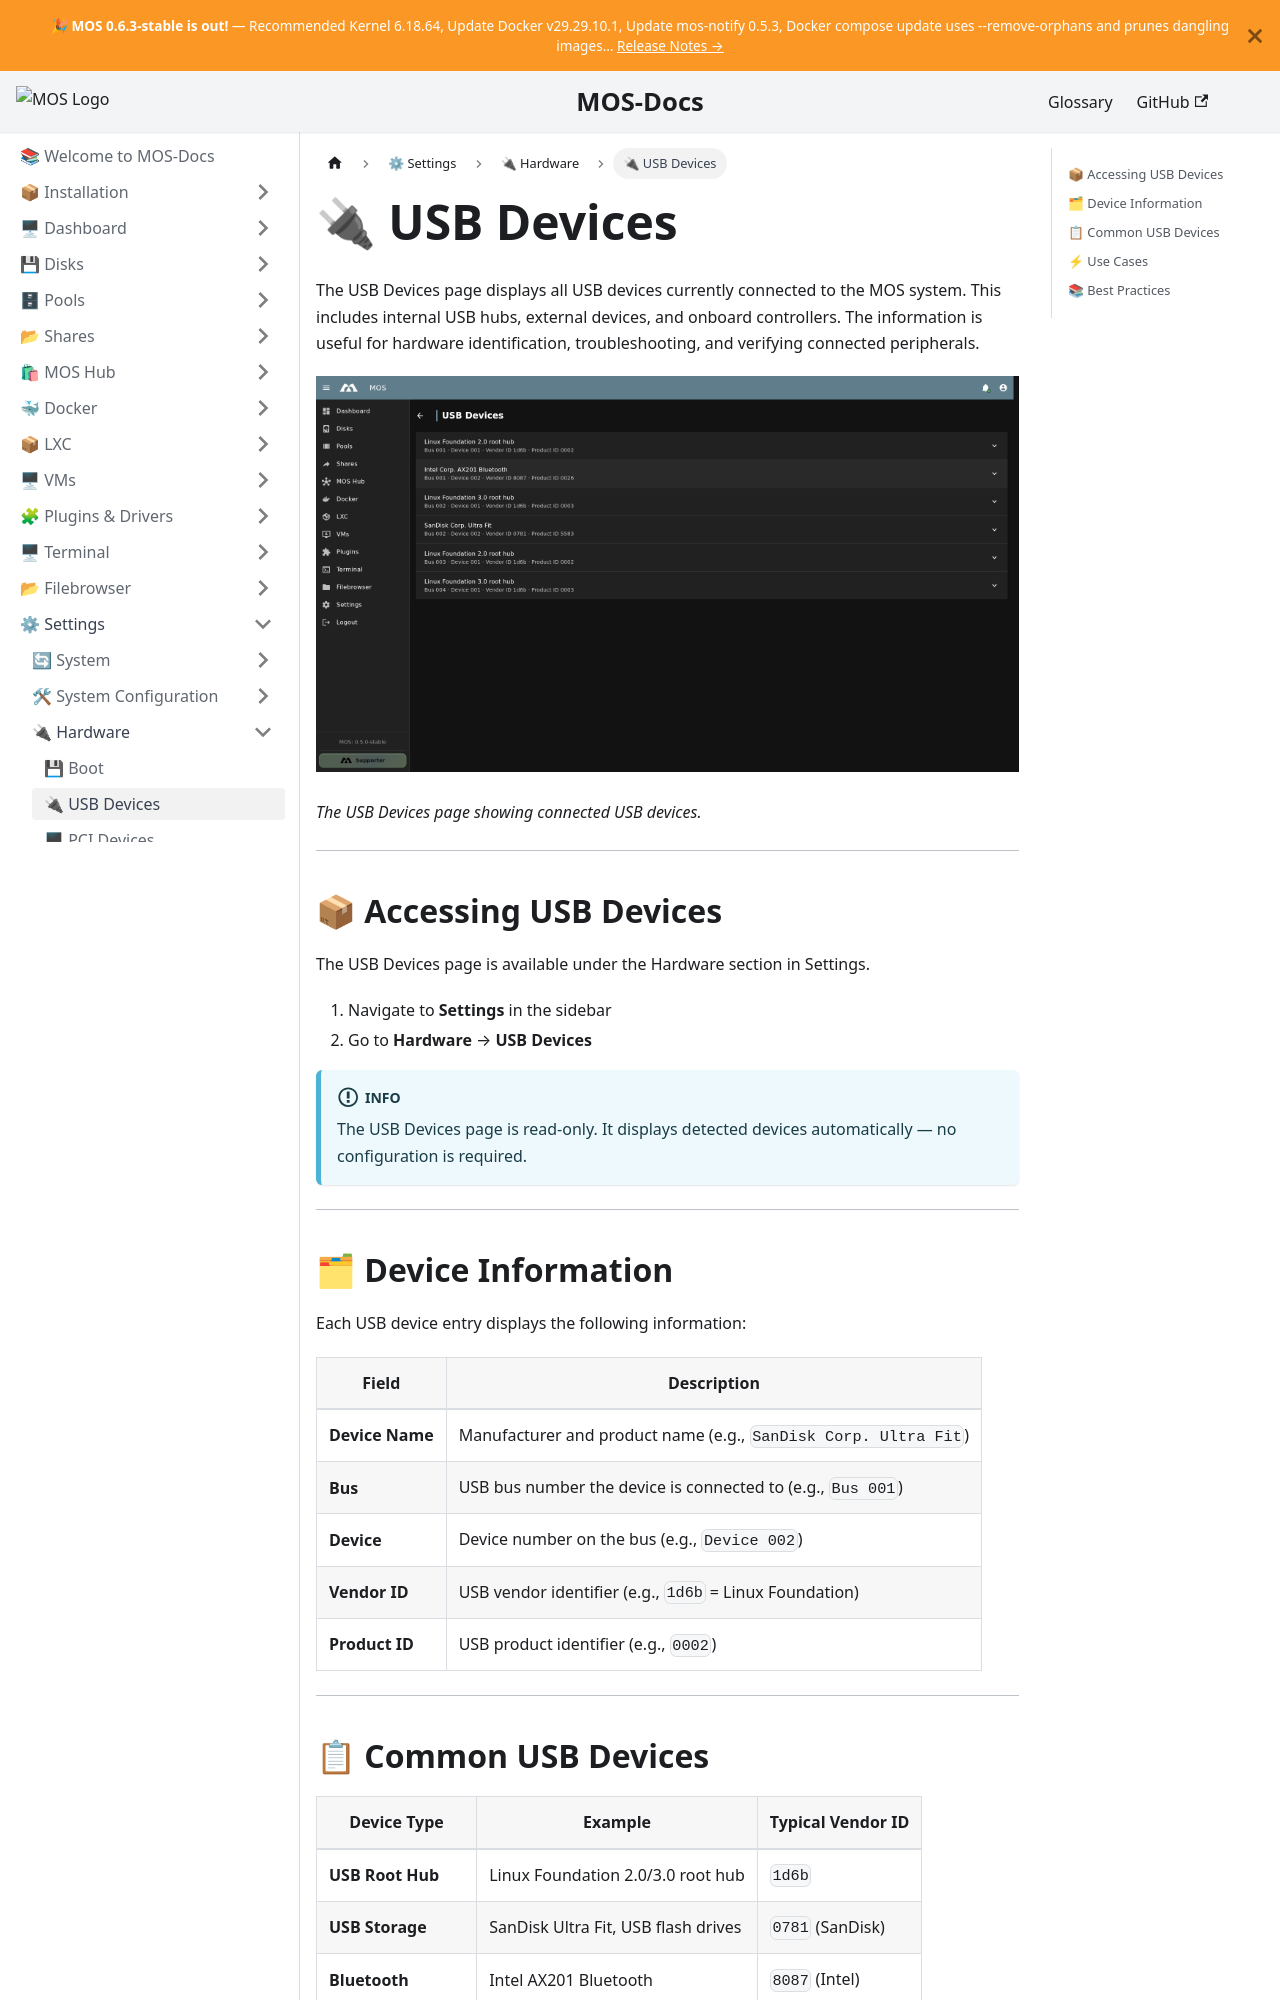

repository: mos-nas/mos-docs · page: docs/Settings/Hardware/USB-Devices/index.html · generator: docusaurus

---
sidebar_label: 🔌 USB Devices
sidebar_position: 1
description: "Overview of USB devices connected to the MOS system, including vendor IDs, product IDs, and bus information."
---

# 🔌 USB Devices

The USB Devices page displays all USB devices currently connected to the MOS system. This includes internal USB hubs, external devices, and onboard controllers. The information is useful for hardware identification, troubleshooting, and verifying connected peripherals.

![USB Devices Overview](/img/settings/hardware/usb-devices.png)

*The USB Devices page showing connected USB devices.*

---

## 📦 Accessing USB Devices

The USB Devices page is available under the Hardware section in Settings.

1. Navigate to **Settings** in the sidebar
2. Go to **Hardware** → **USB Devices**

:::info
The USB Devices page is read-only. It displays detected devices automatically — no configuration is required.
:::

---

## 🗂 Device Information

Each USB device entry displays the following information:

| Field | Description |
|-------|-------------|
| **Device Name** | Manufacturer and product name (e.g., `SanDisk Corp. Ultra Fit`) |
| **Bus** | USB bus number the device is connected to (e.g., `Bus 001`) |
| **Device** | Device number on the bus (e.g., `Device 002`) |
| **Vendor ID** | USB vendor identifier (e.g., `1d6b` = Linux Foundation) |
| **Product ID** | USB product identifier (e.g., `0002`) |

---
